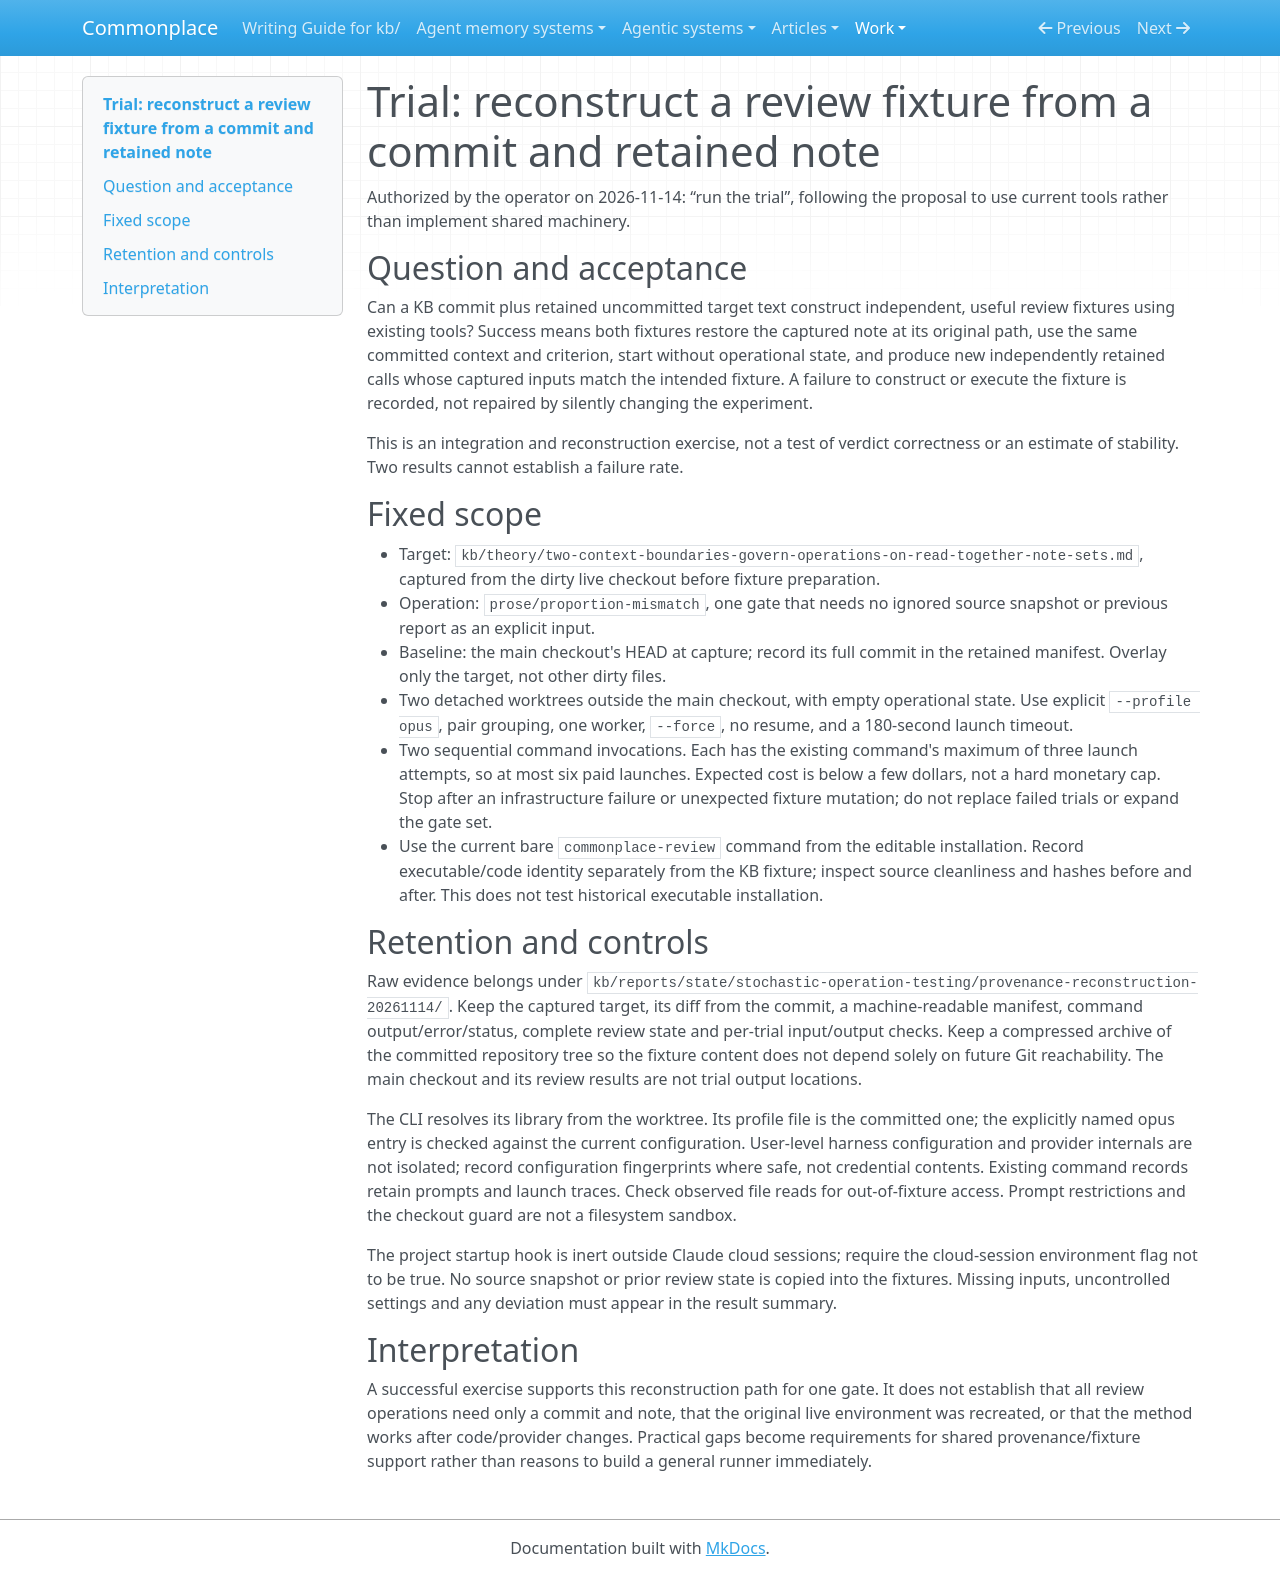

repository: zby/commonplace · page: work/stochastic-operation-testing/provenance-reconstruction-trial/index.html · generator: mkdocs

# Trial: reconstruct a review fixture from a commit and retained note

Authorized by the operator on 2026-11-14: “run the trial”, following the proposal to use current tools rather than implement shared machinery.

## Question and acceptance

Can a KB commit plus retained uncommitted target text construct independent, useful review fixtures using existing tools? Success means both fixtures restore the captured note at its original path, use the same committed context and criterion, start without operational state, and produce new independently retained calls whose captured inputs match the intended fixture. A failure to construct or execute the fixture is recorded, not repaired by silently changing the experiment.

This is an integration and reconstruction exercise, not a test of verdict correctness or an estimate of stability. Two results cannot establish a failure rate.

## Fixed scope

- Target: `kb/theory/two-context-boundaries-govern-operations-on-read-together-note-sets.md`, captured from the dirty live checkout before fixture preparation.
- Operation: `prose/proportion-mismatch`, one gate that needs no ignored source snapshot or previous report as an explicit input.
- Baseline: the main checkout's HEAD at capture; record its full commit in the retained manifest. Overlay only the target, not other dirty files.
- Two detached worktrees outside the main checkout, with empty operational state. Use explicit `--profile opus`, pair grouping, one worker, `--force`, no resume, and a 180-second launch timeout.
- Two sequential command invocations. Each has the existing command's maximum of three launch attempts, so at most six paid launches. Expected cost is below a few dollars, not a hard monetary cap. Stop after an infrastructure failure or unexpected fixture mutation; do not replace failed trials or expand the gate set.
- Use the current bare `commonplace-review` command from the editable installation. Record executable/code identity separately from the KB fixture; inspect source cleanliness and hashes before and after. This does not test historical executable installation.

## Retention and controls

Raw evidence belongs under `kb/reports/state/stochastic-operation-testing/provenance-reconstruction-20261114/`. Keep the captured target, its diff from the commit, a machine-readable manifest, command output/error/status, complete review state and per-trial input/output checks. Keep a compressed archive of the committed repository tree so the fixture content does not depend solely on future Git reachability. The main checkout and its review results are not trial output locations.

The CLI resolves its library from the worktree. Its profile file is the committed one; the explicitly named opus entry is checked against the current configuration. User-level harness configuration and provider internals are not isolated; record configuration fingerprints where safe, not credential contents. Existing command records retain prompts and launch traces. Check observed file reads for out-of-fixture access. Prompt restrictions and the checkout guard are not a filesystem sandbox.

The project startup hook is inert outside Claude cloud sessions; require the cloud-session environment flag not to be true. No source snapshot or prior review state is copied into the fixtures. Missing inputs, uncontrolled settings and any deviation must appear in the result summary.

## Interpretation

A successful exercise supports this reconstruction path for one gate. It does not establish that all review operations need only a commit and note, that the original live environment was recreated, or that the method works after code/provider changes. Practical gaps become requirements for shared provenance/fixture support rather than reasons to build a general runner immediately.
